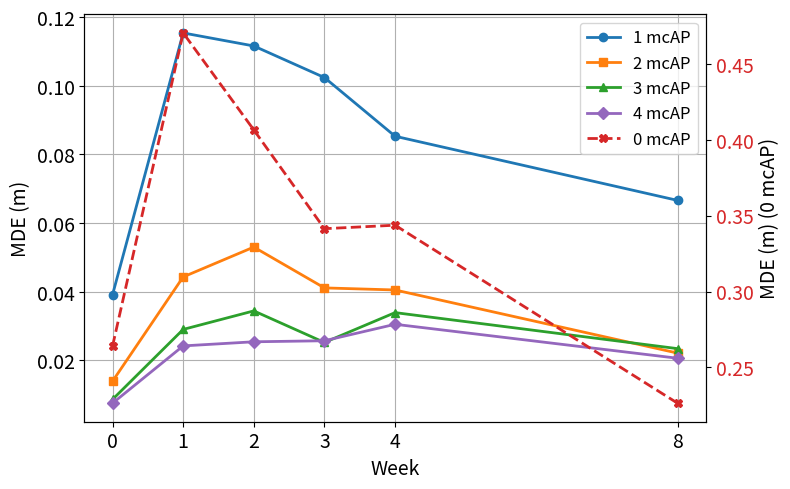

Generate this figure with matplotlib:
import matplotlib.pyplot as plt

# 資料設定
weeks_all = [0, 1, 2, 3, 4, 8]

# MDE 數據
mde_data = {
    "4 mcAP": [0.0075, 0.0242, 0.0254, 0.0257, 0.0305, 0.0206],
    "3 mcAP": [0.0086, 0.0290, 0.0344, 0.0252, 0.0339, 0.0234],
    "2 mcAP": [0.0139, 0.0443, 0.0530, 0.0411, 0.0405, 0.0221],
    "1 mcAP": [0.0391, 0.1154, 0.1116, 0.1024, 0.0853, 0.0666],
    "0 mcAP": [0.2640, 0.4704, 0.4065, 0.3414, 0.3437, 0.2264]
}

# 畫圖設定
markers = ['o', 's', '^', 'D', 'X']
colors = ['tab:blue', 'tab:orange', 'tab:green', 'tab:purple', 'tab:red']
labels_order = ["1 mcAP", "2 mcAP", "3 mcAP", "4 mcAP", "0 mcAP"]

# 繪圖函數
def plot_dual_axis_style(data_dict, ylabel, x_weeks):
    fig, ax1 = plt.subplots(figsize=(8, 5))

    # 畫一般 mcAP 線 (非 0 mcAP)
    for idx, label in enumerate(labels_order[:-1]):
        data = data_dict[label]
        ax1.plot(x_weeks, data, marker=markers[idx], color=colors[idx],
                 label=f'{label}', linewidth=2)

    ax1.set_xlabel('Week', fontsize=14)
    ax1.set_ylabel(ylabel, fontsize=14)
    ax1.grid(True)
    ax1.tick_params(axis='y')
    ax1.set_xticks(x_weeks)
    ax1.tick_params(labelsize=14)

    # 畫 0 mcAP 為虛線並使用不同 Y 軸
    idx = labels_order.index("0 mcAP")
    ax2 = ax1.twinx()
    ax2.plot(x_weeks, data_dict["0 mcAP"], marker=markers[idx], color=colors[idx],
             linestyle='--', label='0 mcAP', linewidth=2)
    ax2.set_ylabel(f'{ylabel} (0 mcAP)', fontsize=14)
    ax2.tick_params(axis='y', labelcolor=colors[idx], labelsize=14)

    # 圖例合併
    lines1, labels1 = ax1.get_legend_handles_labels()
    lines2, labels2 = ax2.get_legend_handles_labels()
    ax1.legend(lines1 + lines2, labels1 + labels2, loc='upper right', fontsize=12)

    plt.tight_layout()
    plt.show()

# 執行繪圖
plot_dual_axis_style(mde_data, 'MDE (m)', weeks_all)
